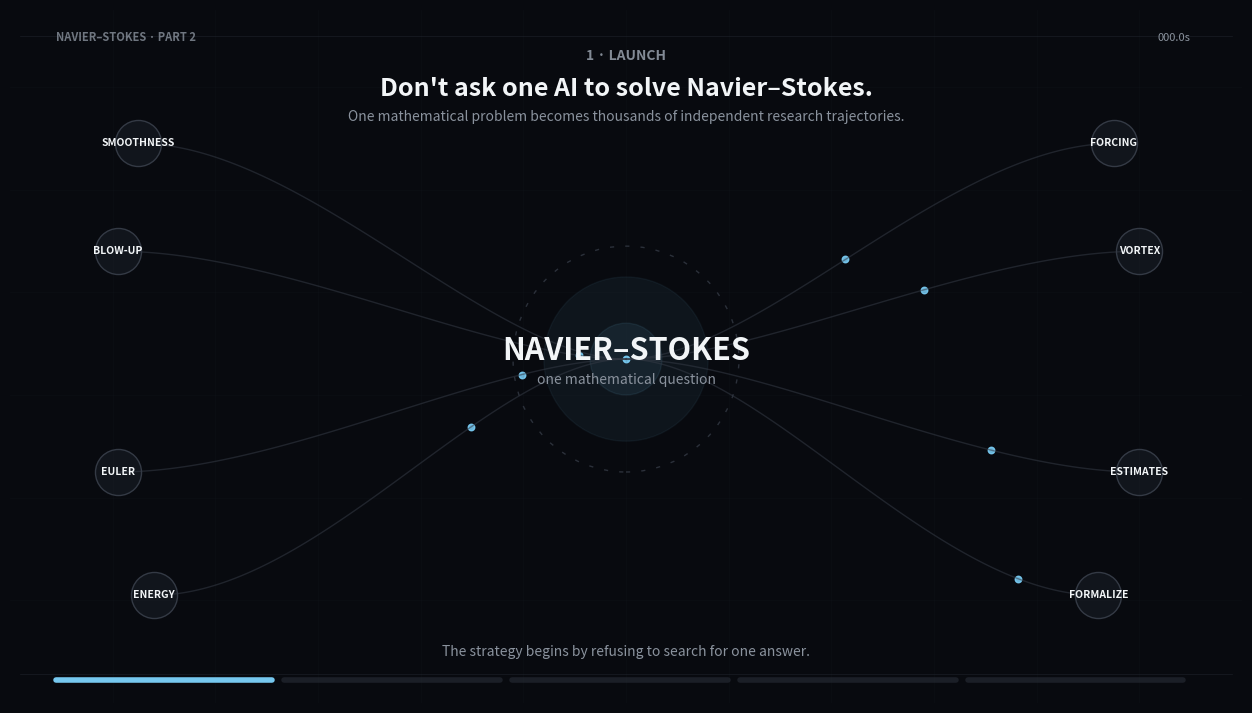

Recreate this plot in Python. (Note: this script raises an exception after producing the figure.)
import numpy as np
import matplotlib.pyplot as plt
from matplotlib.animation import FuncAnimation, FFMpegWriter
from matplotlib.patches import Circle, FancyBboxPatch, Ellipse
from matplotlib.collections import LineCollection
from pathlib import Path


# ============================================================
# NAVIER–STOKES PART 2
# THE MULTI-AGENT ATTACK
#
# 25-second cinematic scientific visualization
#
# Stages:
#   1. Launch       — one problem
#   2. Diverge      — different attacks
#   3. Explore      — thousands of trajectories
#   4. Communicate  — discoveries move between groups
#   5. Converge     — promising structure emerges
#
# Output:
#   navier_stokes_part2_multi_agent.webm
# ============================================================


# ------------------------------------------------------------
# CONFIGURATION
# ------------------------------------------------------------

FPS = 24
DURATION = 25
TOTAL_FRAMES = FPS * DURATION

WIDTH = 16
HEIGHT = 9
DPI = 150

OUTPUT = Path("navier_stokes_part2_multi_agent.webm")


# ------------------------------------------------------------
# VISUAL STYLE
# ------------------------------------------------------------

BG = "#080a0f"
PANEL = "#0d1016"
TEXT = "#f2f5f7"
MUTED = "#8a929d"
GRID = "#343a45"

ACCENT = "#7dd3fc"

SMOOTH = "#86efac"
BLOWUP = "#fb7185"
SIMPLIFIED = "#c4b5fd"
ESTIMATE = "#fbbf24"
COMPUTE = "#67e8f9"


# ------------------------------------------------------------
# FIGURE
# ------------------------------------------------------------

fig, ax = plt.subplots(
    figsize=(WIDTH, HEIGHT),
    dpi=DPI
)

fig.patch.set_facecolor(BG)
ax.set_facecolor(PANEL)

ax.set_xlim(0, 1200)
ax.set_ylim(0, 675)

ax.set_aspect("equal")
ax.axis("off")


# ------------------------------------------------------------
# DETERMINISTIC RANDOM GENERATOR
# ------------------------------------------------------------

rng = np.random.default_rng(42)


# ------------------------------------------------------------
# TITLE / DESCRIPTION
# ------------------------------------------------------------

subtitle_text = fig.text(
    0.055,
    0.915,
    "",
    color=MUTED,
    fontsize=10,
    ha="left",
    va="top"
)


# ------------------------------------------------------------
# STAGE INFORMATION
# ------------------------------------------------------------

STAGE_TITLES = [
    "1 · LAUNCH",
    "2 · DIVERGE",
    "3 · EXPLORE",
    "4 · COMMUNICATE",
    "5 · CONVERGE"
]

STAGE_HEADLINES = [
    "Don't ask one AI to solve Navier–Stokes.",
    "Give different groups different attacks.",
    "Let thousands of agents explore the space.",
    "Let discoveries travel between groups.",
    "Concentrate effort on the strongest structure."
]

STAGE_DESCRIPTIONS = [
    "One mathematical problem becomes thousands of independent research trajectories.",
    "Some agents pursue global smoothness. Others pursue finite-time blow-up or simplified formulations.",
    "Agents calculate, test hypotheses, search for estimates, find contradictions, and revise.",
    "Useful intermediate discoveries can move between research groups.",
    "OpenAI says Codex helped consolidate useful ideas and feed them into subsequent research."
]


# ------------------------------------------------------------
# HELPERS
# ------------------------------------------------------------

def clear_axis():
    """
    Remove all dynamic artists from the axis.
    """
    ax.cla()

    ax.set_xlim(0, 1200)
    ax.set_ylim(0, 675)

    ax.set_aspect("equal")
    ax.axis("off")
    ax.set_facecolor(PANEL)


def add_grid():
    """
    Subtle cinematic background grid.
    """

    # Horizontal grid
    for y in [100, 200, 300, 400, 500, 600]:
        ax.plot(
            [0, 1200],
            [y, y],
            color=GRID,
            alpha=0.08,
            linewidth=0.6
        )

    # Vertical grid
    for x in [100, 200, 300, 400, 500, 600, 700, 800, 900, 1000, 1100]:
        ax.plot(
            [x, x],
            [0, 675],
            color=GRID,
            alpha=0.08,
            linewidth=0.6
        )


def add_stage_bar(stage_index):
    """
    Timeline indicator at bottom.
    """

    start_x = 45
    width = 210
    gap = 12

    for i in range(5):

        x0 = start_x + i * (width + gap)

        color = ACCENT if i == stage_index else GRID
        alpha = 0.95 if i == stage_index else 0.45

        ax.plot(
            [x0, x0 + width],
            [22, 22],
            color=color,
            linewidth=4,
            solid_capstyle="round",
            alpha=alpha
        )


def add_stage_header(stage_index):

    ax.text(
        600,
        630,
        STAGE_TITLES[stage_index],
        color=MUTED,
        fontsize=10,
        ha="center",
        va="center",
        fontweight="bold",
        alpha=0.95
    )

    ax.text(
        600,
        598,
        STAGE_HEADLINES[stage_index],
        color=TEXT,
        fontsize=18,
        ha="center",
        va="center",
        fontweight="bold"
    )

    ax.text(
        600,
        571,
        STAGE_DESCRIPTIONS[stage_index],
        color=MUTED,
        fontsize=10,
        ha="center",
        va="center"
    )


def add_footer(text, y=50, fontsize=10, color=MUTED, weight="normal"):

    ax.text(
        600,
        y,
        text,
        color=color,
        fontsize=fontsize,
        ha="center",
        va="center",
        fontweight=weight
    )


def pulse_radius(t, base=50, amplitude=15, period=2.0):

    return base + amplitude * (
        0.5 + 0.5 * np.sin(2 * np.pi * t / period)
    )


# ------------------------------------------------------------
# STAGE 1
# ONE PROBLEM → MANY DIRECTIONS
# ------------------------------------------------------------

def draw_stage_1(t):

    add_grid()
    add_stage_header(0)

    cx = 600
    cy = 335

    # --------------------------------------------------------
    # Central mathematical problem
    # --------------------------------------------------------

    glow = plt.Circle(
        (cx, cy),
        pulse_radius(t, 70, 20),
        color=ACCENT,
        alpha=0.055
    )
    ax.add_patch(glow)

    ax.add_patch(
        Circle(
            (cx, cy),
            110,
            fill=False,
            edgecolor=GRID,
            linewidth=1,
            linestyle=(0, (3, 8)),
            alpha=0.8
        )
    )

    ax.add_patch(
        Circle(
            (cx, cy),
            35,
            color=ACCENT,
            alpha=0.08
        )
    )

    ax.text(
        cx,
        cy + 8,
        "NAVIER–STOKES",
        color=TEXT,
        fontsize=22,
        fontweight="bold",
        ha="center",
        va="center"
    )

    ax.text(
        cx,
        cy - 24,
        "one mathematical question",
        color=MUTED,
        fontsize=10,
        ha="center"
    )

    # --------------------------------------------------------
    # Branches
    # --------------------------------------------------------

    targets = [
        (125, 545, "SMOOTHNESS"),
        (105, 440, "BLOW-UP"),
        (105, 225, "EULER"),
        (140, 105, "ENERGY"),
        (1075, 545, "FORCING"),
        (1100, 440, "VORTEX"),
        (1100, 225, "ESTIMATES"),
        (1060, 105, "FORMALIZE"),
    ]

    for i, (tx, ty, label) in enumerate(targets):

        side = -1 if tx < cx else 1

        # Control points for curved branches
        cp1x = cx + side * 130
        cp1y = cy

        cp2x = tx - side * 160
        cp2y = ty

        u = np.linspace(0, 1, 100)

        # Cubic Bezier
        x = (
            (1-u)**3 * cx
            + 3*(1-u)**2*u * cp1x
            + 3*(1-u)*u**2 * cp2x
            + u**3 * tx
        )

        y = (
            (1-u)**3 * cy
            + 3*(1-u)**2*u * cp1y
            + 3*(1-u)*u**2 * cp2y
            + u**3 * ty
        )

        ax.plot(
            x,
            y,
            color=GRID,
            linewidth=1,
            alpha=0.55
        )

        # Moving particle
        p = (t * 0.22 + i * 0.12) % 1

        idx = min(
            len(x) - 1,
            int(p * (len(x) - 1))
        )

        ax.scatter(
            x[idx],
            y[idx],
            s=22,
            color=ACCENT,
            alpha=0.85
        )

        # Research node
        ax.scatter(
            tx,
            ty,
            s=1100,
            color="#11151c",
            edgecolors=GRID,
            linewidths=1
        )

        ax.text(
            tx,
            ty,
            label,
            color=TEXT,
            fontsize=7.5,
            fontweight="bold",
            ha="center",
            va="center"
        )

    add_footer(
        "The strategy begins by refusing to search for one answer."
    )


# ------------------------------------------------------------
# STAGE 2
# DIFFERENT GROUPS → DIFFERENT ATTACKS
# ------------------------------------------------------------

def draw_stage_2(t):

    add_grid()
    add_stage_header(1)

    origin_x = 125
    origin_y = 335

    lane_y = [
        535,
        435,
        335,
        235,
        135
    ]

    lane_labels = [
        ("GLOBAL SMOOTHNESS", SMOOTH),
        ("FINITE-TIME BLOW-UP", BLOWUP),
        ("SIMPLIFIED PROBLEMS", SIMPLIFIED),
        ("ALTERNATIVE ESTIMATES", ESTIMATE),
        ("COMPUTATIONAL TESTS", COMPUTE)
    ]

    ax.text(
        95,
        origin_y + 5,
        "10,000",
        color=TEXT,
        fontsize=17,
        ha="right",
        fontweight="bold"
    )

    ax.text(
        95,
        origin_y - 18,
        "CONCURRENT\nAGENTS",
        color=MUTED,
        fontsize=8,
        ha="right",
        linespacing=1.1
    )

    for i, (y, (label, color)) in enumerate(
        zip(lane_y, lane_labels)
    ):

        # Curved path
        end_x = 1070

        u = np.linspace(0, 1, 250)

        if y == origin_y:

            x = origin_x + u * (end_x - origin_x)
            yy = np.full_like(x, origin_y)

        else:

            bend = 170

            control1_x = origin_x + 150
            control2_x = 330

            control1_y = origin_y
            control2_y = y

            x = (
                (1-u)**3 * origin_x
                + 3*(1-u)**2*u * control1_x
                + 3*(1-u)*u**2 * control2_x
                + u**3 * end_x
            )

            yy = (
                (1-u)**3 * origin_y
                + 3*(1-u)**2*u * control1_y
                + 3*(1-u)*u**2 * control2_y
                + u**3 * y
            )

        ax.plot(
            x,
            yy,
            color=color,
            linewidth=1.6,
            alpha=0.7
        )

        # Dotted moving particles
        for j in range(5):

            p = (
                t * 0.14
                + j * 0.2
                + i * 0.08
            ) % 1

            idx = int(
                p * (len(x) - 1)
            )

            ax.scatter(
                x[idx],
                yy[idx],
                s=12 + j * 3,
                color=color,
                alpha=0.75
            )

        ax.text(
            455,
            y + 6,
            label,
            color=color,
            fontsize=12,
            ha="left",
            fontweight="bold"
        )

    add_footer(
        "Some agents search for a proof. Others search for a counterexample.",
        y=66
    )


# ------------------------------------------------------------
# STAGE 3
# MASSIVE EXPLORATION
# ------------------------------------------------------------

def draw_stage_3(t):

    add_grid()
    add_stage_header(2)

    # --------------------------------------------------------
    # Research trajectory waves
    # --------------------------------------------------------

    lane_base = [
        510,
        410,
        310,
        210,
        110
    ]

    for lane_id, base_y in enumerate(lane_base):

        u = np.linspace(0, 1, 300)

        x = 30 + u * 1140

        y = (
            base_y
            + 35 * np.sin(
                2 * np.pi * (u * 1.4)
                + lane_id
            )
        )

        ax.plot(
            x,
            y,
            color=GRID,
            linewidth=1,
            alpha=0.38
        )

        # moving stream markers
        for j in range(8):

            p = (
                t * 0.18
                + j * 0.12
                + lane_id * 0.09
            ) % 1

            idx = int(
                p * (len(x) - 1)
            )

            color = (
                ACCENT
                if j == 0
                else TEXT
            )

            ax.scatter(
                x[idx],
                y[idx],
                s=6 + (j == 0) * 7,
                color=color,
                alpha=0.25 + 0.55 * (j == 0)
            )

    # --------------------------------------------------------
    # Research operation cards
    # --------------------------------------------------------

    cards = [
        (185, 70, "HYPOTHESIS"),
        (400, 70, "ESTIMATE"),
        (615, 70, "COUNTEREXAMPLE"),
        (830, 70, "REVISE")
    ]

    for i, (x, y, label) in enumerate(cards):

        box = FancyBboxPatch(
            (x, y),
            170,
            45,
            boxstyle="round,pad=0.02,rounding_size=8",
            facecolor="#11151c",
            edgecolor=GRID,
            linewidth=1
        )

        ax.add_patch(box)

        ax.text(
            x + 85,
            y + 22,
            label,
            color=TEXT,
            fontsize=9,
            fontweight="bold",
            ha="center",
            va="center"
        )

        # Pulsing operation indicator
        pulse = (
            0.35
            + 0.35 * np.sin(
                t * 3 + i
            )
        )

        ax.scatter(
            x + 18,
            y + 22,
            s=22,
            color=ACCENT,
            alpha=pulse
        )

    # --------------------------------------------------------
    # Particle field
    # --------------------------------------------------------

    n = 320

    # deterministic field
    rng_local = np.random.default_rng(100)

    px = rng_local.uniform(50, 1150, n)
    py = rng_local.uniform(95, 550, n)

    # subtle motion
    px2 = px + 25 * np.sin(
        t * 0.9
        + py * 0.02
    )

    py2 = py + 18 * np.cos(
        t * 0.75
        + px * 0.01
    )

    alpha = (
        0.12
        + 0.32
        * (
            0.5
            + 0.5
            * np.sin(
                t * 1.7
                + px * 0.015
            )
        )
    )

    ax.scatter(
        px2,
        py2,
        s=5,
        color=TEXT,
        alpha=alpha
    )

    # Selected promising particles
    idx = np.array(
        [8, 38, 91, 117, 164, 215, 270]
    )

    ax.scatter(
        px2[idx],
        py2[idx],
        s=20,
        color=ACCENT,
        alpha=0.85
    )

    # --------------------------------------------------------
    # Text
    # --------------------------------------------------------

    ax.text(
        600,
        600,
        "HYPOTHESIZE  →  CALCULATE  →  TEST  →  REJECT  →  REVISE",
        color=MUTED,
        fontsize=10,
        ha="center",
        va="center",
        fontweight="bold"
    )

    ax.text(
        600,
        55,
        "2.7 MILLION MESSAGES   ·   ~130 BILLION OUTPUT TOKENS",
        color=TEXT,
        fontsize=13,
        ha="center",
        va="center",
        fontweight="bold"
    )


# ------------------------------------------------------------
# STAGE 4
# COMMUNICATION BETWEEN GROUPS
# ------------------------------------------------------------

def draw_stage_4(t):

    add_grid()
    add_stage_header(3)

    cx = 600
    cy = 330

    # --------------------------------------------------------
    # Network nodes
    # --------------------------------------------------------

    nodes = np.array([
        [140, 510],
        [390, 405],
        [235, 170],
        [610, 265],
        [1000, 490],
        [850, 120],
        [940, 320]
    ])

    # Connections
    edges = [
        (0,1),
        (1,2),
        (2,3),
        (3,4),
        (4,6),
        (6,1),
        (1,5),
        (2,5),
        (0,4),
        (3,6)
    ]

    for a, b in edges:

        x1, y1 = nodes[a]
        x2, y2 = nodes[b]

        ax.plot(
            [x1, x2],
            [y1, y2],
            color=GRID,
            linewidth=1,
            alpha=0.4
        )

    # --------------------------------------------------------
    # Nodes
    # --------------------------------------------------------

    for i, (x, y) in enumerate(nodes):

        pulse = (
            0.35
            + 0.4 * (
                0.5
                + 0.5 * np.sin(
                    t * 3 + i
                )
            )
        )

        ax.scatter(
            x,
            y,
            s=80,
            color=ACCENT if i == 3 else TEXT,
            alpha=pulse,
            zorder=4
        )

    # --------------------------------------------------------
    # Moving information packets
    # --------------------------------------------------------

    packet_routes = [
        (0, 1),
        (2, 3),
        (1, 6)
    ]

    for route_id, (a, b) in enumerate(packet_routes):

        x1, y1 = nodes[a]
        x2, y2 = nodes[b]

        p = (
            t * 0.35
            + route_id * 0.33
        ) % 1

        # ease in/out
        pe = 0.5 - 0.5 * np.cos(
            np.pi * p
        )

        x = x1 + (x2 - x1) * pe
        y = y1 + (y2 - y1) * pe

        ax.scatter(
            x,
            y,
            s=55,
            color=ACCENT,
            alpha=0.95,
            zorder=10
        )

    # --------------------------------------------------------
    # Central shared discovery
    # --------------------------------------------------------

    glow_radius = (
        55
        + 12 * np.sin(t * 3)
    )

    ax.add_patch(
        Circle(
            (cx, cy),
            glow_radius,
            color=ACCENT,
            alpha=0.035
        )
    )

    ax.add_patch(
        Circle(
            (cx, cy),
            12,
            color=ACCENT,
            alpha=0.95
        )
    )

    ax.text(
        cx,
        cy + 62,
        "SHARED DISCOVERY",
        color=TEXT,
        fontsize=15,
        ha="center",
        fontweight="bold"
    )

    ax.text(
        cx,
        cy + 35,
        "a clue from one group",
        color=MUTED,
        fontsize=10,
        ha="center"
    )

    ax.text(
        cx,
        cy + 18,
        "becomes another group's",
        color=MUTED,
        fontsize=10,
        ha="center"
    )

    ax.text(
        cx,
        cy + 1,
        "starting point",
        color=MUTED,
        fontsize=10,
        ha="center"
    )

    add_footer(
        "Intermediate results can move between groups instead of dying inside isolated conversations.",
        y=65
    )

    ax.text(
        600,
        98,
        "SEARCH BECOMES COLLECTIVE",
        color=TEXT,
        fontsize=15,
        ha="center",
        fontweight="bold"
    )


# ------------------------------------------------------------
# STAGE 5
# CONVERGENCE
# ------------------------------------------------------------

def draw_stage_5(t):

    add_grid()
    add_stage_header(4)

    cx = 600
    cy = 335

    # --------------------------------------------------------
    # Shrinking search space
    # --------------------------------------------------------

    progress = 0.5 + 0.5 * np.sin(
        2 * np.pi * t / 5
    )

    rings = [
        (440, 220),
        (345, 172),
        (250, 125),
        (165, 82)
    ]

    for i, (rx, ry) in enumerate(rings):

        # The inner ring becomes dominant
        alpha = (
            0.15 + 0.06 * i
        )

        if i == len(rings) - 1:
            alpha = 0.45

        ellipse = Ellipse(
            (cx, cy),
            2 * rx,
            2 * ry,
            fill=False,
            edgecolor=ACCENT if i == 3 else GRID,
            linewidth=2 if i == 3 else 1,
            alpha=alpha
        )

        ax.add_patch(ellipse)

    # --------------------------------------------------------
    # Orbiting surviving research paths
    # --------------------------------------------------------

    n_paths = 80

    for i in range(n_paths):

        phase = (
            2 * np.pi * i / n_paths
        )

        radius = (
            180
            + 180 * (i / n_paths)
        )

        angle = (
            phase
            + t * 0.75
            + i * 0.01
        )

        x = (
            cx
            + np.cos(angle)
            * radius
        )

        y = (
            cy
            + np.sin(angle)
            * radius
            * 0.48
        )

        # gradually fade outer paths
        path_alpha = (
            0.08
            + 0.35
            * (
                1
                - i / n_paths
            )
        )

        ax.scatter(
            x,
            y,
            s=8,
            color=TEXT,
            alpha=path_alpha
        )

    # --------------------------------------------------------
    # Central promising structure
    # --------------------------------------------------------

    glow = (
        55
        + 20 * np.sin(
            t * 2.4
        )
    )

    ax.add_patch(
        Circle(
            (cx, cy),
            glow,
            color=ACCENT,
            alpha=0.06
        )
    )

    ax.add_patch(
        Circle(
            (cx, cy),
            30,
            color=ACCENT,
            alpha=0.08
        )
    )

    ax.scatter(
        cx,
        cy,
        s=150,
        color=ACCENT,
        alpha=0.95
    )

    ax.text(
        cx,
        cy + 72,
        "PROMISING STRUCTURE",
        color=TEXT,
        fontsize=17,
        ha="center",
        fontweight="bold"
    )

    ax.text(
        cx,
        cy + 43,
        "useful ideas are consolidated",
        color=MUTED,
        fontsize=10,
        ha="center"
    )

    ax.text(
        cx,
        cy + 25,
        "and fed into subsequent research",
        color=MUTED,
        fontsize=10,
        ha="center"
    )

    # --------------------------------------------------------
    # Codex label
    # --------------------------------------------------------

    codex_box = FancyBboxPatch(
        (80, 80),
        220,
        60,
        boxstyle="round,pad=0.02,rounding_size=10",
        facecolor="#10141b",
        edgecolor=GRID,
        linewidth=1
    )

    ax.add_patch(codex_box)

    ax.text(
        190,
        115,
        "CODEX",
        color=ACCENT,
        fontsize=14,
        fontweight="bold",
        ha="center"
    )

    ax.text(
        190,
        94,
        "consolidate useful ideas",
        color=MUTED,
        fontsize=9,
        ha="center"
    )

    # --------------------------------------------------------
    # Bottom statement
    # --------------------------------------------------------

    ax.text(
        600,
        82,
        "THOUSANDS OF PATHS  →  FEWER PROMISING PATHS  →  FOCUSED ATTACK",
        color=TEXT,
        fontsize=13,
        ha="center",
        fontweight="bold"
    )


# ------------------------------------------------------------
# MASTER DRAW FUNCTION
# ------------------------------------------------------------

def draw_frame(frame):

    # Time in seconds
    t = frame / FPS

    # stage
    stage = min(
        4,
        int(t // 5)
    )

    # local stage time
    local_t = t - stage * 5

    clear_axis()

    # Background
    ax.set_facecolor(PANEL)

    # Draw stage
    if stage == 0:
        draw_stage_1(local_t)

    elif stage == 1:
        draw_stage_2(local_t)

    elif stage == 2:
        draw_stage_3(local_t)

    elif stage == 3:
        draw_stage_4(local_t)

    elif stage == 4:
        draw_stage_5(local_t)

    # --------------------------------------------------------
    # Stage timeline
    # --------------------------------------------------------

    add_stage_bar(stage)

    # --------------------------------------------------------
    # Outer cinematic border
    # --------------------------------------------------------

    ax.plot(
        [10, 1190],
        [650, 650],
        color=GRID,
        linewidth=.5,
        alpha=.4
    )

    ax.plot(
        [10, 1190],
        [28, 28],
        color=GRID,
        linewidth=.5,
        alpha=.4
    )

    # --------------------------------------------------------
    # Time indicator
    # --------------------------------------------------------

    ax.text(
        1150,
        645,
        f"{t:05.1f}s",
        color=MUTED,
        fontsize=8,
        ha="right"
    )

    # --------------------------------------------------------
    # Top-left identifier
    # --------------------------------------------------------

    ax.text(
        45,
        645,
        "NAVIER–STOKES · PART 2",
        color=MUTED,
        fontsize=8,
        ha="left",
        fontweight="bold",
        alpha=.8
    )


# ------------------------------------------------------------
# INITIAL FRAME
# ------------------------------------------------------------

draw_frame(0)


# ------------------------------------------------------------
# ANIMATION
# ------------------------------------------------------------

anim = FuncAnimation(
    fig,
    draw_frame,
    frames=TOTAL_FRAMES,
    interval=1000 / FPS,
    blit=False,
    repeat=True
)


# ------------------------------------------------------------
# EXPORT WEBM
# ------------------------------------------------------------

print("Rendering...")
print(f"Duration: {DURATION}s")
print(f"FPS:      {FPS}")
print(f"Frames:   {TOTAL_FRAMES}")
print(f"Output:   {OUTPUT.resolve()}")


writer = FFMpegWriter(
    fps=FPS,
    codec="libvpx-vp9",
    bitrate=4000,
    extra_args=[
        "-pix_fmt",
        "yuv420p",

        "-deadline",
        "good",

        "-cpu-used",
        "2",
        "-crf", "24",
        "-b:v", "0"
    ]
)


anim.save(
    OUTPUT,
    writer=writer,
    dpi=DPI
)


# ------------------------------------------------------------
# CLEANUP
# ------------------------------------------------------------

plt.close(fig)

print()
print("Done.")
print(f"Saved to: {OUTPUT.resolve()}")
